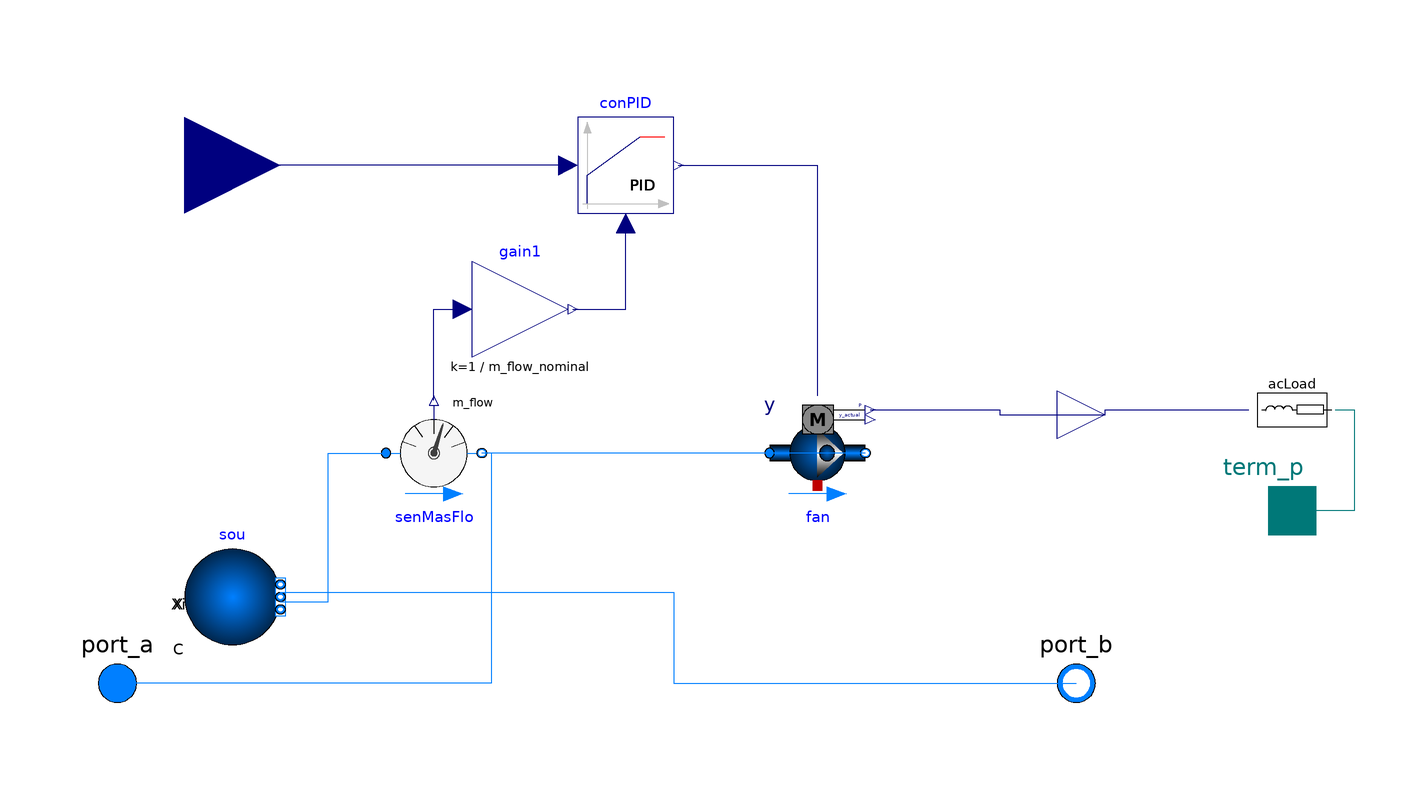

The Modelica model whose source follows is shown above as a component diagram (icons at their Placement, wires along their Line points).

model Test_Pump_controler "Flow machine with feedback control"
  extends Modelica.Icons.Example;

  package Medium = Buildings.Media.Air;

  parameter Modelica.Units.SI.MassFlowRate m_flow_nominal=0.1
    "Nominal mass flow rate";
  parameter Modelica.Units.SI.PressureDifference dp_nominal=500
    "Nominal pressure difference";

  Buildings.Fluid.Sources.Boundary_pT sou(
    redeclare package Medium = Buildings.Media.Water,
    use_p_in=false,
    p=101325,
    T=293.15,
    nPorts=2) annotation (Placement(transformation(extent={{-82,10},{-62,30}})));
  Buildings.Fluid.Movers.SpeedControlled_y fan(
    redeclare package Medium = Buildings.Media.Water,
      per(pressure(V_flow={0,m_flow_nominal,2*m_flow_nominal}/1.2,
                   dp={2*dp_nominal,dp_nominal,0})),
    energyDynamics=Modelica.Fluid.Types.Dynamics.FixedInitial) "Fan"
    annotation (Placement(transformation(extent={{40,40},{60,60}})));
  Buildings.Fluid.Sensors.MassFlowRate senMasFlo(redeclare package Medium =
        Buildings.Media.Water)
    annotation (Placement(transformation(extent={{-40,40},{-20,60}})));
  Buildings.Controls.Continuous.LimPID conPID(
    Td=1,
    k=0.5,
    Ti=15) annotation (Placement(transformation(extent={{0,100},{20,120}})));
  Modelica.Blocks.Math.Gain gain1(k=1/m_flow_nominal)
    annotation (Placement(transformation(extent={{-22,70},{-2,90}})));
  Modelica.Fluid.Interfaces.FluidPort_a port_a(redeclare package Medium =
        Modelica.Media.Water.ConstantPropertyLiquidWater) annotation (
      Placement(transformation(extent={{-106,-8},{-86,12}}),
        iconTransformation(extent={{-106,-8},{-86,12}})));
  Modelica.Fluid.Interfaces.FluidPort_b port_b(redeclare package Medium =
        Modelica.Media.Water.ConstantPropertyLiquidWater) annotation (
      Placement(transformation(extent={{94,-8},{114,12}}), iconTransformation(
          extent={{94,-8},{114,12}})));
  Modelica.Blocks.Interfaces.RealInput SetInSignal
    annotation (Placement(transformation(extent={{-102,90},{-62,130}})));
  Modelica.Blocks.Interfaces.RealOutput electrical_power_consumed
    annotation (Placement(transformation(extent={{100,48},{120,68}})));
  Buildings.Electrical.AC.ThreePhasesBalanced.Interfaces.Terminal_p term_p
    annotation (Placement(transformation(extent={{134,28},{154,48}}),
        iconTransformation(extent={{46,-144},{66,-124}})));
  Buildings.Electrical.AC.OnePhase.Loads.Inductive acLoad(mode=Buildings.Electrical.Types.Load.VariableZ_P_input,
      V_nominal=480)
    annotation (Placement(transformation(extent={{9,-9},{-9,9}},
        rotation=0,
        origin={149,59})));
equation
  connect(sou.ports[1], senMasFlo.port_a) annotation (Line(
      points={{-62,19},{-52,19},{-52,50},{-40,50}},
      color={0,127,255}));
  connect(senMasFlo.m_flow, gain1.u) annotation (Line(
      points={{-30,61},{-30,80},{-24,80}},
      color={0,0,127}));
  connect(gain1.y, conPID.u_m) annotation (Line(
      points={{-1,80},{10,80},{10,98}},
      color={0,0,127}));
  connect(conPID.y, fan.y) annotation (Line(
      points={{21,110},{50,110},{50,62}},
      color={0,0,127}));
  connect(fan.port_a, senMasFlo.port_b)
    annotation (Line(points={{40,50},{-20,50}}, color={0,127,255}));
  connect(fan.port_b, port_a) annotation (Line(points={{60,50},{-18,50},{-18,
          2},{-96,2}}, color={0,127,255}));
  connect(sou.ports[2], port_b) annotation (Line(points={{-62,21},{20,21},{20,
          2},{104,2}}, color={0,127,255}));
  connect(conPID.u_s, SetInSignal)
    annotation (Line(points={{-2,110},{-82,110}}, color={0,0,127}));
  connect(fan.P, electrical_power_consumed) annotation (Line(points={{61,59},
          {88,59},{88,58},{110,58}}, color={0,0,127}));
  connect(electrical_power_consumed, acLoad.Pow)
    annotation (Line(points={{110,58},{110,59},{140,59}}, color={0,0,127}));
  connect(acLoad.terminal, term_p) annotation (Line(points={{158,59},{162,59},
          {162,38},{144,38}}, color={0,120,120}));
  annotation (
    Diagram(coordinateSystem(preserveAspectRatio=true, extent={{-100,-100},{160,
            160}})),
    Documentation(info="<html>
<p>
This example demonstrates the use of a fan with closed loop control.
The fan is controlled to track a required mass flow rate.
</p>
</html>", revisions="<html>
<ul>
<li>
January 22, 2016, by Michael Wetter:<br/>
Corrected type declaration of pressure difference.
This is
for <a href=\"https://github.com/ibpsa/modelica-ibpsa/issues/404\">#404</a>.
</li>
<li>
February 14, 2012, by Michael Wetter:<br/>
First implementation.
</li>
</ul>
</html>"),
    __Dymola_Commands(file="modelica://Buildings/Resources/Scripts/Dymola/Fluid/Movers/Examples/ClosedLoop_y.mos"
        "Simulate and plot"),
    experiment(
      StopTime=3600,
      Tolerance=1e-06),
    Icon(graphics={
          Polygon(
            points={{-44,-58},{-68,-98},{76,-98},{52,-58},{-44,-58}},
            lineColor={0,0,255},
            pattern=LinePattern.None,
            fillPattern=FillPattern.VerticalCylinder),
          Rectangle(
            extent={{-96,48},{104,-44}},
            fillColor={0,127,255},
            fillPattern=FillPattern.HorizontalCylinder),
          Ellipse(
            extent={{-78,84},{82,-76}},
            fillPattern=FillPattern.Sphere,
            fillColor={0,100,199}),
          Polygon(
            points={{-18,34},{-18,-26},{60,2},{-18,34}},
            pattern=LinePattern.None,
            fillPattern=FillPattern.HorizontalCylinder,
            fillColor={255,255,255})}));
end Test_Pump_controler;